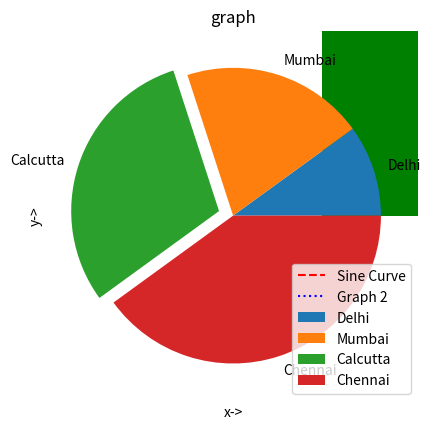
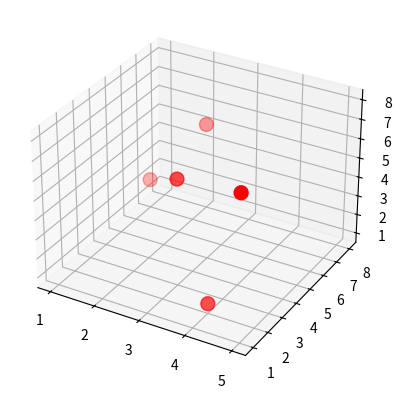

These charts were generated, in order, by the following Python code:

# coding: utf-8

# In[2]:


import matplotlib.pyplot as plt
from mpl_toolkits.mplot3d import axes3d
x=[1,2,3,4,5]
y=[7,8,3,2,1]
z=[2,5,6,1,8]
#y=[1,2,3,4,5]
#z=[1,2,3,4,5]

plt.xlabel('x->')
plt.ylabel('y->')
plt.title('graph')
plt.xlim(0,20)
plt.ylim(0,20)
plt.plot(x,y,'--r',label='Sine Curve')
plt.plot(x,z,':b',label='Graph 2')
plt.legend(loc='upper center')
plt.show()
'''
'''
plt.scatter(x,y,s=100,c='red',marker='x')
plt.show()
'''
'''
plt.bar(x,y, color="green")
plt.show()
'''
'''
label=['Delhi','Mumbai','Calcutta', 'Chennai']
slices=[10,20,30,40]
plt.pie(slices,labels=label,explode=(0,0,0.1,0))
plt.legend()
plt.show()


fig=plt.figure()
plt1=fig.add_subplot(111,projection='3d')
plt1.scatter(x,y,z,s=100,c='r')
plt.show()

